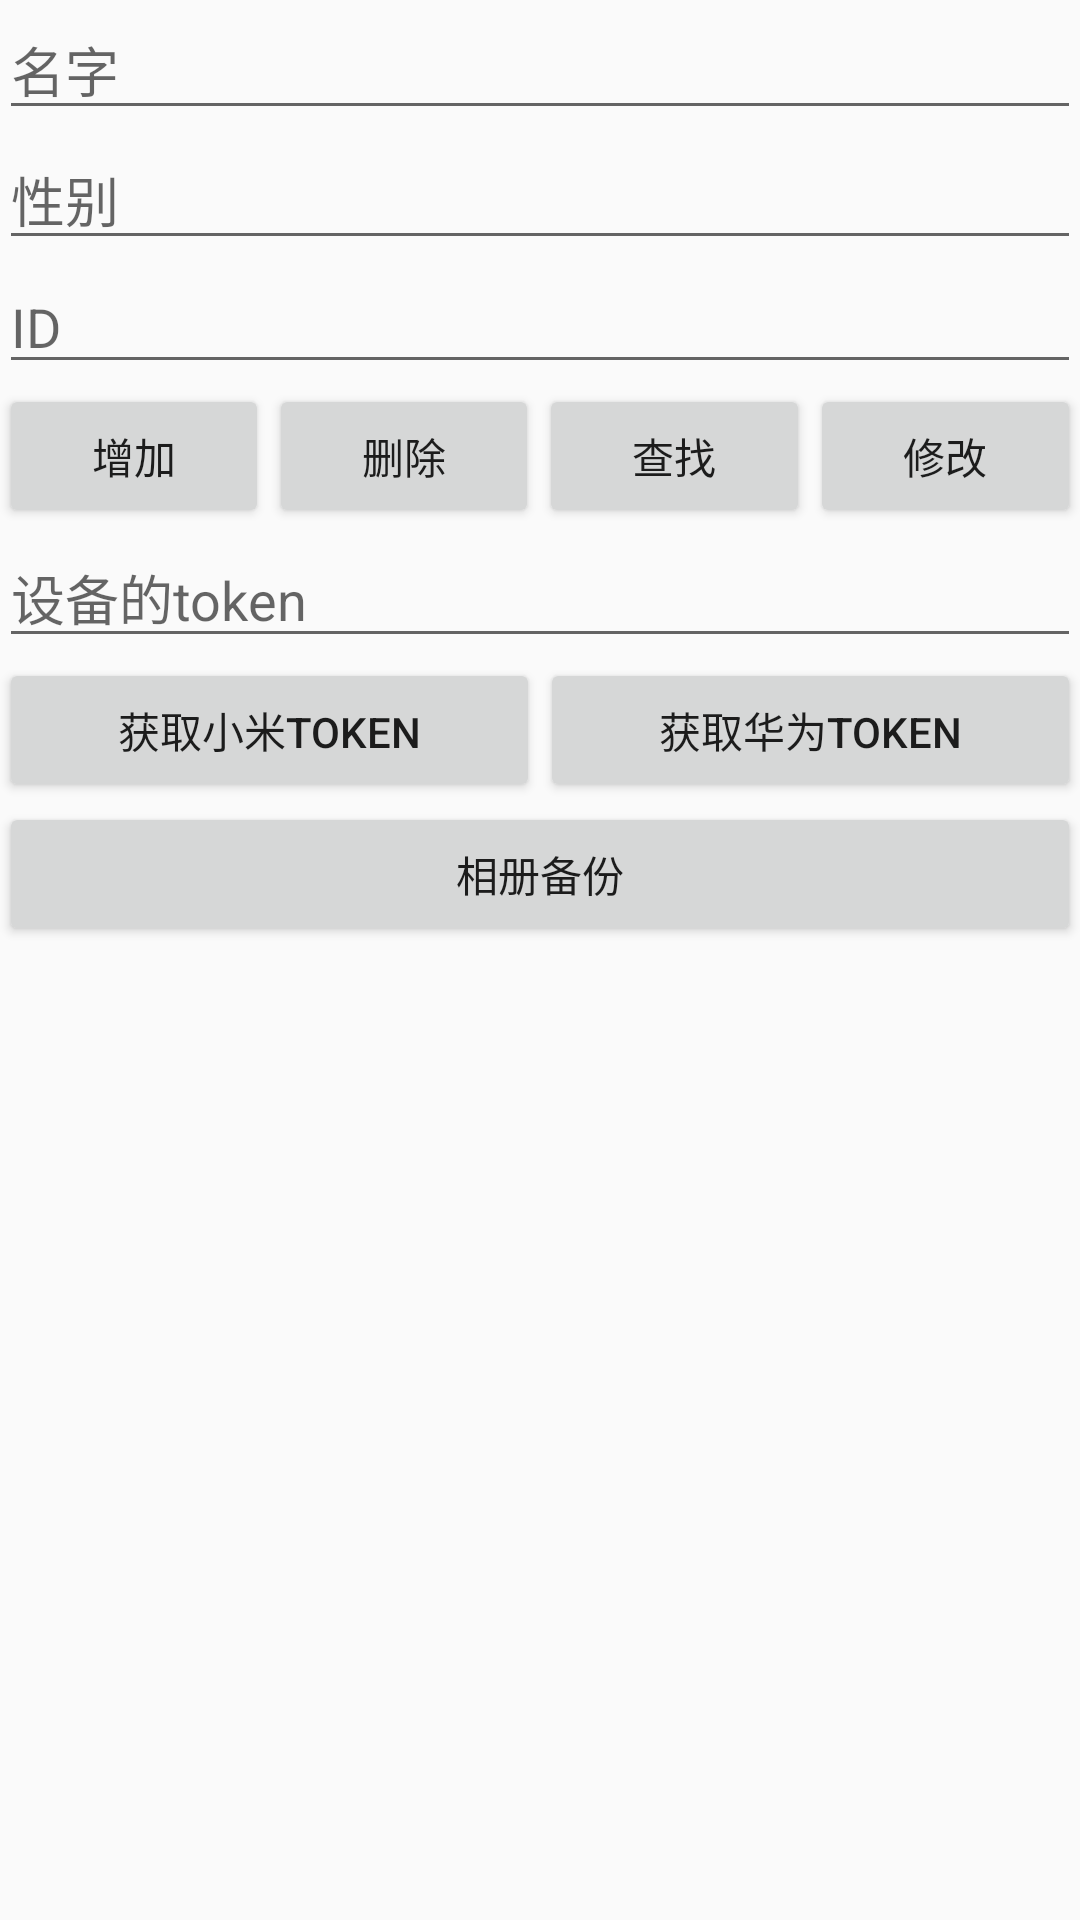

This screen was rendered from an Android layout file. Write that file and the resources it references.
<!-- AndroidManifest.xml: application theme AppTheme -->
<!-- res/layout/activity_main.xml -->
<?xml version="1.0" encoding="utf-8"?>
<LinearLayout xmlns:android="http://schemas.android.com/apk/res/android"
    xmlns:tools="http://schemas.android.com/tools"
    android:layout_width="match_parent"
    android:layout_height="match_parent"
    xmlns:fresco="http://schemas.android.com/apk/res-auto"
    android:paddingBottom="@dimen/activity_vertical_margin"
    android:paddingLeft="@dimen/activity_horizontal_margin"
    android:paddingRight="@dimen/activity_horizontal_margin"
    android:paddingTop="@dimen/activity_vertical_margin"
    android:orientation="vertical"
    tools:context=".activity.MainActivity">

    <EditText
        android:id="@+id/et_name"
        android:layout_width="match_parent"
        android:layout_height="wrap_content"
        android:hint="名字"/>

    <EditText
        android:id="@+id/et_sex"
        android:layout_width="match_parent"
        android:layout_height="wrap_content"
        android:hint="性别"/>
    <EditText
        android:id="@+id/et_id"
        android:layout_width="match_parent"
        android:layout_height="wrap_content"
        android:hint="ID"/>

    <LinearLayout
        android:layout_width="match_parent"
        android:layout_height="wrap_content"
        android:orientation="horizontal">

        <Button
            android:id="@+id/btn_add"
            android:layout_width="0dp"
            android:layout_height="wrap_content"
            android:layout_weight="1"
            android:text="增加"/>
        <Button
            android:id="@+id/btn_delete"
            android:layout_width="0dp"
            android:layout_height="wrap_content"
            android:layout_weight="1"
            android:text="删除"/>
        <Button
            android:id="@+id/btn_search"
            android:layout_width="0dp"
            android:layout_height="wrap_content"
            android:layout_weight="1"
            android:text="查找"/>
        <Button
            android:id="@+id/btn_update"
            android:layout_width="0dp"
            android:layout_height="wrap_content"
            android:layout_weight="1"
            android:text="修改"/>

    </LinearLayout>

    <EditText
        android:id="@+id/et_token"
        android:layout_width="match_parent"
        android:layout_height="wrap_content"
        android:hint="设备的token"/>
    <LinearLayout
        android:layout_width="match_parent"
        android:layout_height="wrap_content"
        android:orientation="horizontal">

        <Button
            android:id="@+id/btn_xiaomi"
            android:layout_width="0dp"
            android:layout_height="wrap_content"
            android:layout_weight="1"
            android:text="获取小米token"/>
        <Button
            android:id="@+id/btn_huawei"
            android:layout_width="0dp"
            android:layout_height="wrap_content"
            android:layout_weight="1"
            android:text="获取华为token"/>

    </LinearLayout>
    <Button
        android:layout_width="match_parent"
        android:layout_height="wrap_content"
        android:id="@+id/btn_backup"
        android:text="相册备份"/>


    <ListView
        android:id="@+id/list_view"
        android:layout_width="match_parent"
        android:layout_height="match_parent"
        />
    <com.facebook.drawee.view.SimpleDraweeView
        android:id="@+id/simple_view"
        android:layout_width="300dp"
        fresco:placeholderImage="@mipmap/ic_launcher"
        android:layout_height="300dp" />



</LinearLayout>
<!-- resources referenced by this layout -->
<resources>
  <style name="AppTheme" parent="Theme.AppCompat.Light.NoActionBar">
          
          <item name="colorPrimary">@color/colorPrimary</item>
          <item name="colorPrimaryDark">@color/colorPrimaryDark</item>
          <item name="colorAccent">@color/colorAccent</item>
          <item name="android:listDivider">@drawable/md_divider</item>
      </style>
  <!-- drawable md_divider (drawable) -->
  <?xml version="1.0" encoding="utf-8"?>
  <shape xmlns:android="http://schemas.android.com/apk/res/android"
      android:shape="rectangle">
      <solid android:color="@android:color/holo_purple"/>
      <size android:height="2dp" android:width="2dp"/>
  </shape>
  <!-- not gathered from this repository: default colours our renderer supplied (Android Studio template values) -->
  <color name="colorPrimary">#FF6200EE</color>
  <color name="colorPrimaryDark">#FF3700B3</color>
  <color name="colorAccent">#FF03DAC5</color>
</resources>
